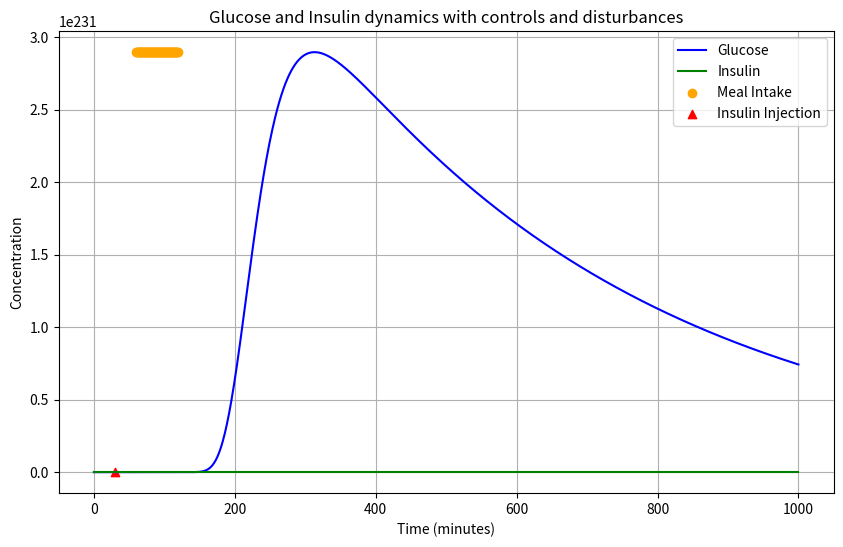

Recreate this plot in Python.
# %%
import numpy as np
from scipy.integrate import odeint
import matplotlib.pyplot as plt

# %%
# Define the model with disturbances and controls
def bergman_model_with_control(y, t, p, D, U):
    G, X, I = y
    V1 = 12# % L
    n = 5/54#; % min
    dGdt = -p["S_G"] * (G - p["G_b"]) - (X-p["X_b"]) * G + D(t)
    dXdt = -p["S_X"] * (X-p["X_b"]) + p["S_I"] * (I - p["I_b"])
    dIdt = -n * I + U(t)/V1
    return [dGdt, dXdt,dIdt]

# %%
# Control and disturbance functions
def meal_input(t):
    if 60 <= t < 120:
        return 10  # mg/dL per minute input
    return 0

def insulin_input(t):
    if t == 30:
        return 1  # mU/L increase
    return 0

# %%
# Initial conditions and parameters
initial_conditions = [300,0.0, 15.0]  # Initial glucose and insulin levels
params = {"S_G": 0.028735,"S_X": 0.028344, "S_I": 5.035e-5,'I_b':15.0,"X_b":15.0,"G_b":100.0}  # Model parameters for Glucose Effectiveness and Insulin Sensitivity ; % mU/L

# Time points
t = np.linspace(0, 1000, 1001)  # 8.3 hours, one measurement per minute

# %%
# Solve ODE with controls and disturbances
solution = odeint(
    bergman_model_with_control,
    initial_conditions,
    t,
    args=(params, meal_input, insulin_input),
)

# %%
# Plotting results
plt.figure(figsize=(10, 6))
plt.plot(t, solution[:, 0], label="Glucose", color='b')
plt.plot(t, solution[:, 1], label="Insulin", color='g')

# Adding markers for meal and insulin events
# Plot meal times
meal_times = [time for time in t if 60 <= time < 120]
meal_glucose = [meal_input(time) for time in meal_times]
plt.scatter(meal_times, [max(solution[:, 0]) + 20] * len(meal_times), c='orange', label='Meal Intake', marker='o')

# Plot insulin injections
insulin_times = [time for time in t if insulin_input(time) > 0]
insulin_levels = [insulin_input(time) for time in insulin_times]
plt.scatter(insulin_times, [max(solution[:, 1]) + 1] * len(insulin_times), c='red', label='Insulin Injection', marker='^')

plt.xlabel("Time (minutes)")
plt.ylabel("Concentration")
plt.title("Glucose and Insulin dynamics with controls and disturbances")
plt.legend()
plt.grid(True)
plt.show()
# %%
